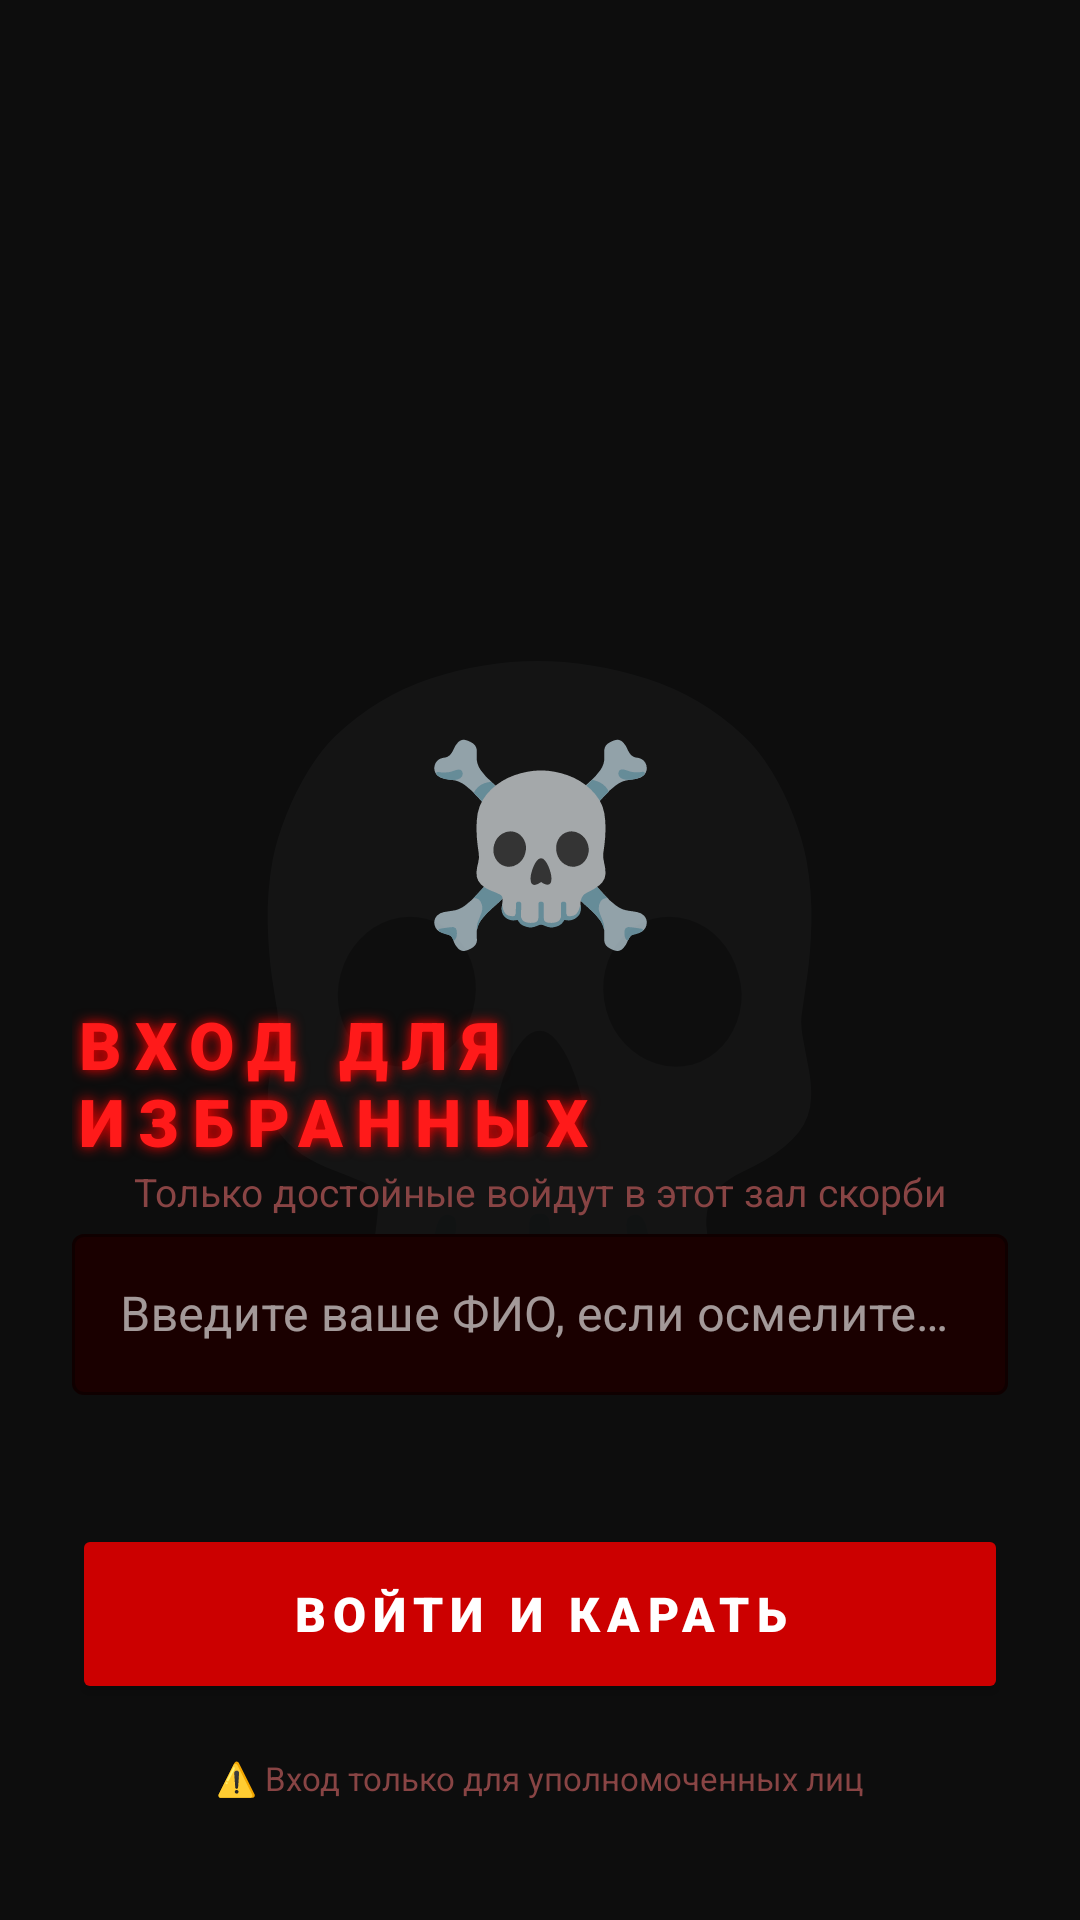

This screen was rendered from an Android layout file. Write that file and the resources it references.
<!-- AndroidManifest.xml: application theme Theme.GradeSimulator -->
<!-- res/layout/activity_login.xml -->
<?xml version="1.0" encoding="utf-8"?>
<androidx.constraintlayout.widget.ConstraintLayout
    xmlns:android="http://schemas.android.com/apk/res/android"
    xmlns:app="http://schemas.android.com/apk/res-auto"
    android:layout_width="match_parent"
    android:layout_height="match_parent"
    android:background="@color/colorBackground"
    android:padding="24dp">

    <TextView
        android:id="@+id/tvBackgroundSkull"
        android:layout_width="wrap_content"
        android:layout_height="wrap_content"
        android:text="💀"
        android:textSize="200sp"
        android:alpha="0.05"
        app:layout_constraintTop_toTopOf="parent"
        app:layout_constraintBottom_toBottomOf="parent"
        app:layout_constraintStart_toStartOf="parent"
        app:layout_constraintEnd_toEndOf="parent" />

    <TextView
        android:id="@+id/tvLogo"
        android:layout_width="wrap_content"
        android:layout_height="wrap_content"
        android:text="☠️"
        android:textSize="64sp"
        app:layout_constraintTop_toTopOf="parent"
        app:layout_constraintStart_toStartOf="parent"
        app:layout_constraintEnd_toEndOf="parent"
        app:layout_constraintBottom_toTopOf="@id/tvTitle"
        app:layout_constraintVertical_chainStyle="packed"
        app:layout_constraintVertical_bias="0.35"
        android:layout_marginBottom="12dp" />

    <TextView
        android:id="@+id/tvTitle"
        android:layout_width="wrap_content"
        android:layout_height="wrap_content"
        android:text="@string/login_title"
        android:textSize="22sp"
        android:fontFamily="sans-serif-black"
        android:textColor="@color/colorAccent"
        android:letterSpacing="0.2"
        android:shadowColor="#FF0000"
        android:shadowRadius="10"
        android:shadowDx="0"
        android:shadowDy="0"
        app:layout_constraintTop_toBottomOf="@id/tvLogo"
        app:layout_constraintStart_toStartOf="parent"
        app:layout_constraintEnd_toEndOf="parent"
        app:layout_constraintBottom_toTopOf="@id/tvSubtitle"
        android:layout_marginBottom="8dp" />

    <TextView
        android:id="@+id/tvSubtitle"
        android:layout_width="wrap_content"
        android:layout_height="wrap_content"
        android:text="@string/login_subtitle"
        android:textSize="13sp"
        android:textColor="@color/colorTextHint"
        android:gravity="center"
        app:layout_constraintTop_toBottomOf="@id/tvTitle"
        app:layout_constraintStart_toStartOf="parent"
        app:layout_constraintEnd_toEndOf="parent"
        app:layout_constraintBottom_toTopOf="@id/etName"
        android:layout_marginBottom="32dp" />

    
    <com.google.android.material.textfield.TextInputLayout
        android:id="@+id/tilName"
        style="@style/Widget.MaterialComponents.TextInputLayout.OutlinedBox"
        android:layout_width="0dp"
        android:layout_height="wrap_content"
        app:boxStrokeColor="@color/colorAccent"
        app:hintTextColor="@color/colorTextSecondary"
        app:boxBackgroundColor="#1A0000"
        app:layout_constraintTop_toBottomOf="@id/tvSubtitle"
        app:layout_constraintStart_toStartOf="parent"
        app:layout_constraintEnd_toEndOf="parent"
        app:layout_constraintBottom_toTopOf="@id/tvError">

        <com.google.android.material.textfield.TextInputEditText
            android:id="@+id/etName"
            android:layout_width="match_parent"
            android:layout_height="wrap_content"
            android:hint="@string/login_hint"
            android:textColor="@color/colorTextPrimary"
            android:textColorHint="@color/colorTextHint"
            android:inputType="textPersonName|textCapWords"
            android:imeOptions="actionDone"
            android:textSize="16sp"
            android:paddingTop="16dp"
            android:paddingBottom="16dp" />
    </com.google.android.material.textfield.TextInputLayout>

    <TextView
        android:id="@+id/tvError"
        android:layout_width="0dp"
        android:layout_height="wrap_content"
        android:text=""
        android:textColor="#FF4444"
        android:textSize="14sp"
        android:gravity="center"
        android:visibility="invisible"
        android:fontFamily="sans-serif-medium"
        android:layout_marginTop="8dp"
        app:layout_constraintTop_toBottomOf="@id/tilName"
        app:layout_constraintStart_toStartOf="parent"
        app:layout_constraintEnd_toEndOf="parent"
        app:layout_constraintBottom_toTopOf="@id/btnLogin"
        android:layout_marginBottom="16dp" />

    <Button
        android:id="@+id/btnLogin"
        android:layout_width="0dp"
        android:layout_height="60dp"
        android:text="@string/login_button"
        android:textSize="16sp"
        android:fontFamily="sans-serif-black"
        android:letterSpacing="0.15"
        android:backgroundTint="@color/colorButtonRed"
        android:textColor="@color/colorTextPrimary"
        app:layout_constraintTop_toBottomOf="@id/tvError"
        app:layout_constraintStart_toStartOf="parent"
        app:layout_constraintEnd_toEndOf="parent"
        app:layout_constraintBottom_toBottomOf="parent"
        android:layout_marginBottom="48dp" />

    <TextView
        android:id="@+id/tvHint"
        android:layout_width="wrap_content"
        android:layout_height="wrap_content"
        android:text="⚠️ Вход только для уполномоченных лиц"
        android:textColor="@color/colorTextHint"
        android:textSize="11sp"
        app:layout_constraintBottom_toBottomOf="parent"
        app:layout_constraintStart_toStartOf="parent"
        app:layout_constraintEnd_toEndOf="parent"
        android:layout_marginBottom="16dp" />

</androidx.constraintlayout.widget.ConstraintLayout>
<!-- resources referenced by this layout -->
<resources>
  <color name="colorAccent">#FF1A1A</color>
  <color name="colorBackground">#0D0D0D</color>
  <color name="colorButtonRed">#CC0000</color>
  <color name="colorTextHint">#884444</color>
  <color name="colorTextPrimary">#FFFFFF</color>
  <color name="colorTextSecondary">#FFCCCC</color>
  <string name="login_button">ВОЙТИ И КАРАТЬ</string>
  <string name="login_hint">Введите ваше ФИО, если осмелитесь</string>
  <string name="login_subtitle">Только достойные войдут в этот зал скорби</string>
  <string name="login_title">ВХОД ДЛЯ ИЗБРАННЫХ</string>
  <style name="Theme.GradeSimulator" parent="Theme.MaterialComponents.NoActionBar">
          <item name="colorPrimary">@color/colorPrimary</item>
          <item name="colorPrimaryDark">@color/colorPrimaryDark</item>
          <item name="colorAccent">@color/colorAccent</item>
          <item name="android:windowBackground">@color/colorBackground</item>
          <item name="android:statusBarColor">@color/colorPrimaryDark</item>
          <item name="android:navigationBarColor">@color/colorPrimaryDark</item>
      </style>
  <color name="colorPrimary">#1A0000</color>
  <color name="colorPrimaryDark">#0D0000</color>
</resources>
